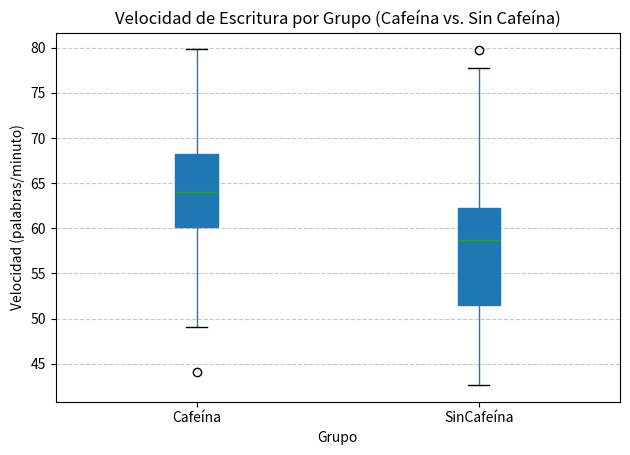
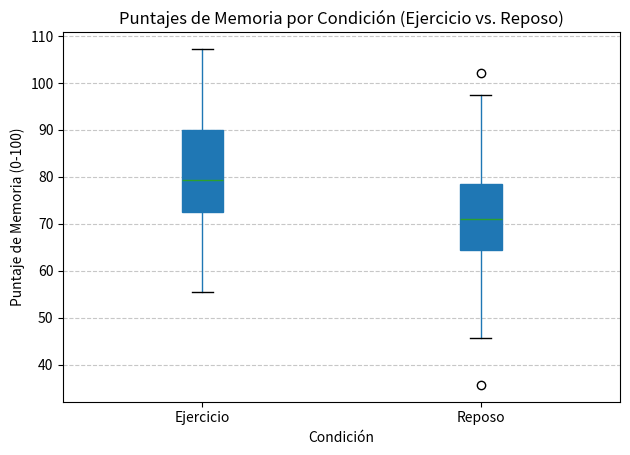
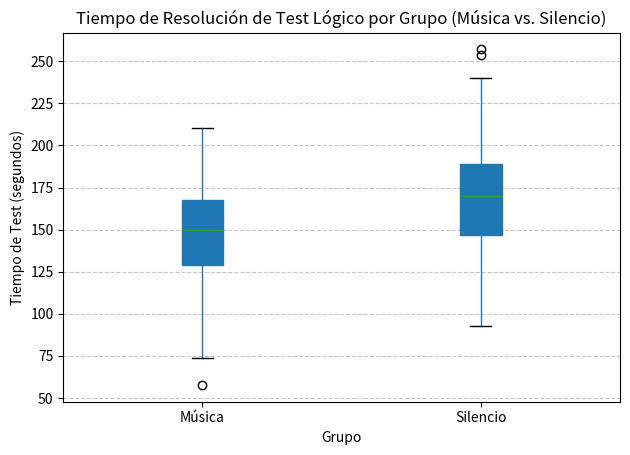
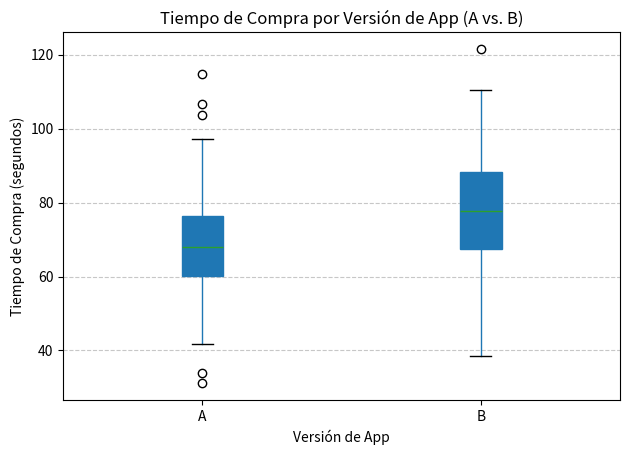
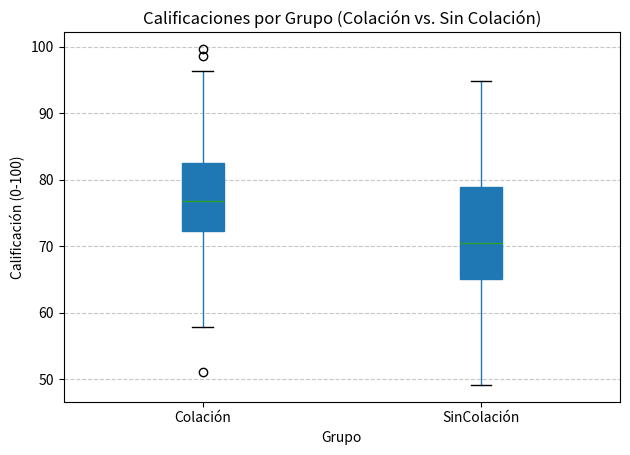
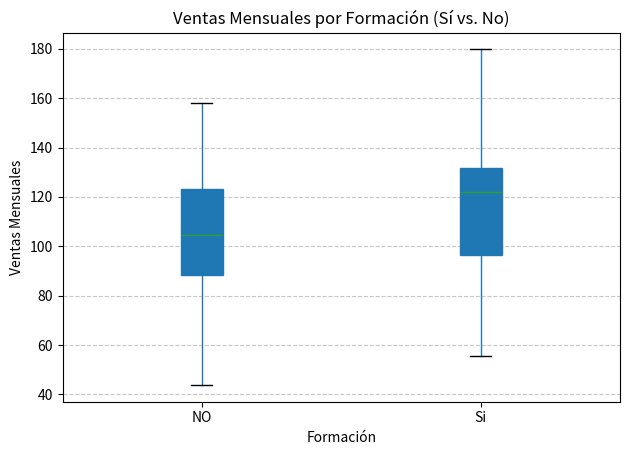

Python code for these plots, in order:
# 1. Importar librerías
import pandas as pd
import numpy as np
import matplotlib.pyplot as plt
import scipy.stats as stats
import os # Para manejar rutas de archivos

# Estilos de grafico (opcional, si quieres usar los estilos de seaborn)
# plt.style.use('seaborn-v0_8-darkgrid') # Usar la versión actualizada de seaborn style

# Asegúrate de que las carpetas 'input' y 'output' existan
os.makedirs('input', exist_ok=True)
os.makedirs('output', exist_ok=True)

def ejecutar_analisis_ejercicio1():
    """
    Ejercicio 1: Efecto de la cafeína en la velocidad de escritura
    Contexto: Empresa editorial quiere saber si tomar café aumenta la velocidad de escritura.
    Objetivo: Determinar si la cafeína tiene un efecto significativo.
    Datos simulados esperados: CSV con columnas: Participante, Grupo (Cafeína / SinCafeína), Velocidad (palabras/minuto)
    """
    print("\n--- Ejercicio 1: Efecto de la cafeína en la velocidad de escritura ---")
    # Problema: ¿La cafeína aumenta la velocidad de escritura (palabras por minuto)?
    # Hipótesis nula (H₀): Tomar cafeína no cambia la velocidad de escritura.
    # Hipótesis alternativa (H₁): Tomar cafeína aumenta la velocidad de escritura.

    # 2. Crear el conjunto de datos simulados
    np.random.seed(42) # Para reproducibilidad
    n = 100 # Número de participantes por grupo

    # Simular puntuaciones de velocidad de escritura
    # Supongamos que la cafeína mejora la velocidad (media más alta)
    velocidad_cafeina = np.random.normal(loc=65, scale=8, size=n).round(2)
    velocidad_sin_cafeina = np.random.normal(loc=58, scale=8, size=n).round(2)

    # Crear un DataFrame
    datos_ejercicio1 = pd.DataFrame({
        'Participante': [f"P{i+1}" for i in range(n)] + [f"P{i+n+1}" for i in range(n)],
        "Grupo": ['Cafeína'] * n + ['SinCafeína'] * n,
        'Velocidad': np.concatenate([velocidad_cafeina, velocidad_sin_cafeina])
    })

    # Guardar los datos simulados en la carpeta 'input'
    datos_ejercicio1.to_csv('input/data_ejercicio1.csv', index=False)
    print("Datos simulados para Ejercicio 1 guardados en 'input/data_ejercicio1.csv'")
    print(datos_ejercicio1.head())

    # Paso 3: Define las variables
    # Variable independiente: Grupo (Cafeína, SinCafeína)
    # Variable dependiente: Velocidad (palabras/minuto)

    # Paso 4: Diseñar el experimento (ya implícito en la simulación)
    # Experimento: Asignar aleatoriamente a los participantes a dos grupos y medir su velocidad de escritura.

    # Paso 5: Recolectar los datos (ya generados)
    # Paso 6: Analizar los datos
    resumen_ejercicio1 = datos_ejercicio1.groupby('Grupo')['Velocidad'].describe()
    print("\nResumen descriptivo de la Velocidad por Grupo:")
    print(resumen_ejercicio1)

    # Paso 7: Visualizar los datos
    plt.figure(figsize=(8, 6))
    datos_ejercicio1.boxplot(column='Velocidad', by='Grupo', grid=False, patch_artist=True)
    plt.title('Velocidad de Escritura por Grupo (Cafeína vs. Sin Cafeína)')
    plt.suptitle('') # Elimina el título superior que a veces genera boxplot
    plt.xlabel('Grupo')
    plt.ylabel('Velocidad (palabras/minuto)')
    plt.grid(axis='y', linestyle='--', alpha=0.7)
    plt.tight_layout()
    plt.savefig('output/boxplot_ejercicio1_velocidad_cafeina.png')
    plt.show()

    # Paso 8: Interpretar los resultados (Prueba T de Student)
    alpha = 0.05 # Nivel de significancia

    grupo_cafeina = datos_ejercicio1[datos_ejercicio1['Grupo'] == 'Cafeína']['Velocidad']
    grupo_sin_cafeina = datos_ejercicio1[datos_ejercicio1['Grupo'] == 'SinCafeína']['Velocidad']

    # Realizar la prueba t de Student para muestras independientes
    # equal_var=False es para la prueba t de Welch, que es más robusta si las varianzas no son iguales.
    t_stat, p_value = stats.ttest_ind(grupo_cafeina, grupo_sin_cafeina, equal_var=False)

    print(f"\nEstadístico T: {t_stat:.4f}")
    print(f"Valor P: {p_value:.4f}")

    if p_value < alpha:
        print("Conclusión: Rechazamos la hipótesis nula.")
        print(f"Existe una diferencia estadísticamente significativa en la velocidad de escritura entre el grupo con cafeína y el grupo sin cafeína (p < {alpha}).")
    else:
        print("Conclusión: No rechazamos la hipótesis nula.")
        print(f"No hay evidencia suficiente para afirmar que la cafeína tiene un efecto estadísticamente significativo en la velocidad de escritura (p >= {alpha}).")
    print("-" * 60)


def ejecutar_analisis_ejercicio2():
    """
    Ejercicio 2: Entrenamiento físico y memoria
    Contexto: Firma de bienestar corporativo quiere saber si una pausa de ejercicio mejora la memoria.
    Objetivo: Diseñar y analizar un experimento para probar si el ejercicio tiene efecto significativo.
    Datos simulados esperados: CSV con columnas: Empleado, Condición (Ejercicio / Reposo), PuntajeMemoria (0-100)
    """
    print("\n--- Ejercicio 2: Entrenamiento físico y memoria ---")
    # Problema: ¿Una pausa de ejercicio físico ligero mejora la memoria a corto plazo?
    # Hipótesis nula (H₀): El ejercicio físico ligero no cambia las puntuaciones de memoria a corto plazo.
    # Hipótesis alternativa (H₁): El ejercicio físico ligero mejora las puntuaciones de memoria a corto plazo.

    # 2. Crear el conjunto de datos simulados
    np.random.seed(43) # Para reproducibilidad
    n = 80 # Número de empleados por grupo

    # Simular puntuaciones de memoria
    # Suponemos que el ejercicio mejora la memoria (media más alta)
    puntaje_ejercicio = np.random.normal(loc=80, scale=12, size=n).round(2)
    puntaje_reposo = np.random.normal(loc=72, scale=12, size=n).round(2)

    # Crear un DataFrame
    datos_ejercicio2 = pd.DataFrame({
        'Empleado': [f"E{i+1}" for i in range(n)] + [f"E{i+n+1}" for i in range(n)],
        "Condición": ['Ejercicio'] * n + ['Reposo'] * n,
        'PuntajeMemoria': np.concatenate([puntaje_ejercicio, puntaje_reposo])
    })

    # Guardar los datos simulados
    datos_ejercicio2.to_csv('input/data_ejercicio2.csv', index=False)
    print("Datos simulados para Ejercicio 2 guardados en 'input/data_ejercicio2.csv'")
    print(datos_ejercicio2.head())

    # Paso 3: Define las variables
    # Variable independiente: Condición (Ejercicio, Reposo)
    # Variable dependiente: PuntajeMemoria

    # Paso 4: Diseñar el experimento (implícito)

    # Paso 5: Recolectar los datos (ya generados)
    # Paso 6: Analizar los datos
    resumen_ejercicio2 = datos_ejercicio2.groupby('Condición')['PuntajeMemoria'].describe()
    print("\nResumen descriptivo del Puntaje de Memoria por Condición:")
    print(resumen_ejercicio2)

    # Paso 7: Visualizar los datos
    plt.figure(figsize=(8, 6))
    datos_ejercicio2.boxplot(column='PuntajeMemoria', by='Condición', grid=False, patch_artist=True)
    plt.title('Puntajes de Memoria por Condición (Ejercicio vs. Reposo)')
    plt.suptitle('')
    plt.xlabel('Condición')
    plt.ylabel('Puntaje de Memoria (0-100)')
    plt.grid(axis='y', linestyle='--', alpha=0.7)
    plt.tight_layout()
    plt.savefig('output/boxplot_ejercicio2_memoria_ejercicio.png')
    plt.show()

    # Paso 8: Interpretar los resultados (Prueba T de Student)
    alpha = 0.05

    grupo_ejercicio = datos_ejercicio2[datos_ejercicio2['Condición'] == 'Ejercicio']['PuntajeMemoria']
    grupo_reposo = datos_ejercicio2[datos_ejercicio2['Condición'] == 'Reposo']['PuntajeMemoria']

    t_stat, p_value = stats.ttest_ind(grupo_ejercicio, grupo_reposo, equal_var=False)

    print(f"\nEstadístico T: {t_stat:.4f}")
    print(f"Valor P: {p_value:.4f}")

    if p_value < alpha:
        print("Conclusión: Rechazamos la hipótesis nula.")
        print(f"Existe una diferencia estadísticamente significativa en el puntaje de memoria entre el grupo con ejercicio y el grupo en reposo (p < {alpha}).")
    else:
        print("Conclusión: No rechazamos la hipótesis nula.")
        print(f"No hay evidencia suficiente para afirmar que el ejercicio físico tiene un efecto estadísticamente significativo en la memoria a corto plazo (p >= {alpha}).")
    print("-" * 60)

def ejecutar_analisis_ejercicio3():
    """
    Ejercicio 3: Música instrumental vs. concentración
    Contexto: Una app de productividad solicita un estudio sobre si la música instrumental de fondo mejora la concentración en tareas lógicas.
    Objetivo: Analizar si existe una diferencia significativa en el tiempo de resolución de un test lógico con y sin música.
    Datos simulados esperados: CSV con columnas: Usuario, Grupo (Música / Silencio), TiempoTest (segundos)
    """
    print("\n--- Ejercicio 3: Música instrumental vs. concentración ---")
    # Problema: ¿La música instrumental de fondo mejora la concentración en tareas lógicas (reduce el tiempo de resolución)?
    # Hipótesis nula (H₀): Escuchar música instrumental no cambia el tiempo de resolución de un test lógico.
    # Hipótesis alternativa (H₁): Escuchar música instrumental reduce el tiempo de resolución de un test lógico.

    # 2. Crear el conjunto de datos simulados
    np.random.seed(44) # Para reproducibilidad
    n = 120 # Número de usuarios por grupo

    # Simular tiempos de resolución (menor tiempo es mejor)
    # Suponemos que la música reduce el tiempo de resolución (media más baja)
    tiempo_musica = np.random.normal(loc=150, scale=30, size=n).round(2) # Segundos
    tiempo_silencio = np.random.normal(loc=170, scale=30, size=n).round(2) # Segundos

    # Crear un DataFrame
    datos_ejercicio3 = pd.DataFrame({
        'Usuario': [f"U{i+1}" for i in range(n)] + [f"U{i+n+1}" for i in range(n)],
        "Grupo": ['Música'] * n + ['Silencio'] * n,
        'TiempoTest': np.concatenate([tiempo_musica, tiempo_silencio])
    })

    # Guardar los datos simulados
    datos_ejercicio3.to_csv('input/data_ejercicio3.csv', index=False)
    print("Datos simulados para Ejercicio 3 guardados en 'input/data_ejercicio3.csv'")
    print(datos_ejercicio3.head())

    # Paso 3: Define las variables
    # Variable independiente: Grupo (Música, Silencio)
    # Variable dependiente: TiempoTest (segundos)

    # Paso 4: Diseñar el experimento (implícito)

    # Paso 5: Recolectar los datos (ya generados)
    # Paso 6: Analizar los datos
    resumen_ejercicio3 = datos_ejercicio3.groupby('Grupo')['TiempoTest'].describe()
    print("\nResumen descriptivo del Tiempo de Test por Grupo:")
    print(resumen_ejercicio3)

    # Paso 7: Visualizar los datos
    plt.figure(figsize=(8, 6))
    datos_ejercicio3.boxplot(column='TiempoTest', by='Grupo', grid=False, patch_artist=True)
    plt.title('Tiempo de Resolución de Test Lógico por Grupo (Música vs. Silencio)')
    plt.suptitle('')
    plt.xlabel('Grupo')
    plt.ylabel('Tiempo de Test (segundos)')
    plt.grid(axis='y', linestyle='--', alpha=0.7)
    plt.tight_layout()
    plt.savefig('output/boxplot_ejercicio3_musica_concentracion.png')
    plt.show()

    # Paso 8: Interpretar los resultados (Prueba T de Student)
    alpha = 0.05

    grupo_musica = datos_ejercicio3[datos_ejercicio3['Grupo'] == 'Música']['TiempoTest']
    grupo_silencio = datos_ejercicio3[datos_ejercicio3['Grupo'] == 'Silencio']['TiempoTest']

    t_stat, p_value = stats.ttest_ind(grupo_musica, grupo_silencio, equal_var=False)

    print(f"\nEstadístico T: {t_stat:.4f}")
    print(f"Valor P: {p_value:.4f}")

    if p_value < alpha:
        print("Conclusión: Rechazamos la hipótesis nula.")
        print(f"Existe una diferencia estadísticamente significativa en el tiempo de resolución del test lógico entre el grupo con música y el grupo en silencio (p < {alpha}).")
    else:
        print("Conclusión: No rechazamos la hipótesis nula.")
        print(f"No hay evidencia suficiente para afirmar que la música instrumental tiene un efecto estadísticamente significativo en el tiempo de resolución del test lógico (p >= {alpha}).")
    print("-" * 60)

def ejecutar_analisis_ejercicio4():
    """
    Ejercicio 4: Efecto del diseño de una app en la rapidez de compra
    Contexto: Empresa de e-commerce prueba dos versiones de su app (A y B).
    Objetivo: Comparar los tiempos medios entre ambas versiones usando inferencia estadística.
    Datos simulados esperados: CSV con columnas: cliente, VersiónApp (A/B), TiempoCompra (segundos)
    """
    print("\n--- Ejercicio 4: Efecto del diseño de una app en la rapidez de compra ---")
    # Problema: ¿Una versión de la app (A o B) permite completar la compra más rápido?
    # Hipótesis nula (H₀): El diseño de la app no afecta la rapidez de compra (los tiempos medios son iguales).
    # Hipótesis alternativa (H₁): Existe una diferencia significativa en la rapidez de compra entre las versiones A y B de la app.

    # 2. Crear el conjunto de datos simulados
    np.random.seed(45) # Para reproducibilidad
    n = 150 # Número de clientes por versión

    # Simular tiempos de compra (menor tiempo es mejor)
    # Suponemos que la Versión A es ligeramente más rápida
    tiempo_version_a = np.random.normal(loc=70, scale=15, size=n).round(2) # Segundos
    tiempo_version_b = np.random.normal(loc=75, scale=15, size=n).round(2) # Segundos

    # Crear un DataFrame
    datos_ejercicio4 = pd.DataFrame({
        'Cliente': [f"C{i+1}" for i in range(n)] + [f"C{i+n+1}" for i in range(n)],
        "VersiónApp": ['A'] * n + ['B'] * n,
        'TiempoCompra': np.concatenate([tiempo_version_a, tiempo_version_b])
    })

    # Guardar los datos simulados
    datos_ejercicio4.to_csv('input/data_ejercicio4.csv', index=False)
    print("Datos simulados para Ejercicio 4 guardados en 'input/data_ejercicio4.csv'")
    print(datos_ejercicio4.head())

    # Paso 3: Define las variables
    # Variable independiente: VersiónApp (A, B)
    # Variable dependiente: TiempoCompra (segundos)

    # Paso 4: Diseñar el experimento (implícito)

    # Paso 5: Recolectar los datos (ya generados)
    # Paso 6: Analizar los datos
    resumen_ejercicio4 = datos_ejercicio4.groupby('VersiónApp')['TiempoCompra'].describe()
    print("\nResumen descriptivo del Tiempo de Compra por Versión de App:")
    print(resumen_ejercicio4)

    # Paso 7: Visualizar los datos
    plt.figure(figsize=(8, 6))
    datos_ejercicio4.boxplot(column='TiempoCompra', by='VersiónApp', grid=False, patch_artist=True)
    plt.title('Tiempo de Compra por Versión de App (A vs. B)')
    plt.suptitle('')
    plt.xlabel('Versión de App')
    plt.ylabel('Tiempo de Compra (segundos)')
    plt.grid(axis='y', linestyle='--', alpha=0.7)
    plt.tight_layout()
    plt.savefig('output/boxplot_ejercicio4_tiempo_compra_app.png')
    plt.show()

    # Paso 8: Interpretar los resultados (Prueba T de Student)
    alpha = 0.05

    version_a = datos_ejercicio4[datos_ejercicio4['VersiónApp'] == 'A']['TiempoCompra']
    version_b = datos_ejercicio4[datos_ejercicio4['VersiónApp'] == 'B']['TiempoCompra']

    t_stat, p_value = stats.ttest_ind(version_a, version_b, equal_var=False)

    print(f"\nEstadístico T: {t_stat:.4f}")
    print(f"Valor P: {p_value:.4f}")

    if p_value < alpha:
        print("Conclusión: Rechazamos la hipótesis nula.")
        print(f"Existe una diferencia estadísticamente significativa en el tiempo de compra entre la Versión A y la Versión B de la app (p < {alpha}).")
    else:
        print("Conclusión: No rechazamos la hipótesis nula.")
        print(f"No hay evidencia suficiente para afirmar que el diseño de una app afecta la rapidez de compra (p >= {alpha}).")
    print("-" * 60)

def ejecutar_analisis_ejercicio5():
    """
    Ejercicio 5: Refrigerio saludable y rendimiento académico
    Contexto: Una escuela evalúa si ofrecer una colación saludable antes del examen mejora el rendimiento.
    Objetivo: Evaluar si hay una diferencia significativa entre los grupos (con colación vs sin colación).
    Datos simulados esperados: CSV con columnas: Alumno, Grupo (Colación / SinColación), Calificación (0-100)
    """
    print("\n--- Ejercicio 5: Refrigerio saludable y rendimiento académico ---")
    # Problema: ¿Ofrecer una colación saludable antes del examen mejora el rendimiento académico?
    # Hipótesis nula (H₀): Ofrecer una colación saludable no cambia las calificaciones de los alumnos.
    # Hipótesis alternativa (H₁): Ofrecer una colación saludable mejora las calificaciones de los alumnos.

    # 2. Crear el conjunto de datos simulados
    np.random.seed(46) # Para reproducibilidad
    n = 100 # Número de alumnos por grupo

    # Simular calificaciones (más alta es mejor)
    # Suponemos que la colación mejora las calificaciones
    calificacion_colacion = np.random.normal(loc=78, scale=10, size=n).round(2)
    calificacion_sin_colacion = np.random.normal(loc=70, scale=10, size=n).round(2)

    # Crear un DataFrame
    datos_ejercicio5 = pd.DataFrame({
        'Alumno': [f"A{i+1}" for i in range(n)] + [f"A{i+n+1}" for i in range(n)],
        "Grupo": ['Colación'] * n + ['SinColación'] * n,
        'Calificación': np.concatenate([calificacion_colacion, calificacion_sin_colacion])
    })

    # Guardar los datos simulados
    datos_ejercicio5.to_csv('input/data_ejercicio5.csv', index=False)
    print("Datos simulados para Ejercicio 5 guardados en 'input/data_ejercicio5.csv'")
    print(datos_ejercicio5.head())

    # Paso 3: Define las variables
    # Variable independiente: Grupo (Colación, SinColación)
    # Variable dependiente: Calificación (0-100)

    # Paso 4: Diseñar el experimento (implícito)

    # Paso 5: Recolectar los datos (ya generados)
    # Paso 6: Analizar los datos
    resumen_ejercicio5 = datos_ejercicio5.groupby('Grupo')['Calificación'].describe()
    print("\nResumen descriptivo de la Calificación por Grupo:")
    print(resumen_ejercicio5)

    # Paso 7: Visualizar los datos
    plt.figure(figsize=(8, 6))
    datos_ejercicio5.boxplot(column='Calificación', by='Grupo', grid=False, patch_artist=True)
    plt.title('Calificaciones por Grupo (Colación vs. Sin Colación)')
    plt.suptitle('')
    plt.xlabel('Grupo')
    plt.ylabel('Calificación (0-100)')
    plt.grid(axis='y', linestyle='--', alpha=0.7)
    plt.tight_layout()
    plt.savefig('output/boxplot_ejercicio5_rendimiento_academico.png')
    plt.show()

    # Paso 8: Interpretar los resultados (Prueba T de Student)
    alpha = 0.05

    grupo_colacion = datos_ejercicio5[datos_ejercicio5['Grupo'] == 'Colación']['Calificación']
    grupo_sin_colacion = datos_ejercicio5[datos_ejercicio5['Grupo'] == 'SinColación']['Calificación']

    t_stat, p_value = stats.ttest_ind(grupo_colacion, grupo_sin_colacion, equal_var=False)

    print(f"\nEstadístico T: {t_stat:.4f}")
    print(f"Valor P: {p_value:.4f}")

    if p_value < alpha:
        print("Conclusión: Rechazamos la hipótesis nula.")
        print(f"Existe una diferencia estadísticamente significativa en las calificaciones entre el grupo con colación y el grupo sin colación (p < {alpha}).")
    else:
        print("Conclusión: No rechazamos la hipótesis nula.")
        print(f"No hay evidencia suficiente para afirmar que ofrecer una colación saludable mejora estadísticamente el rendimiento académico (p >= {alpha}).")
    print("-" * 60)

def ejecutar_analisis_ejercicio6():
    """
    Ejercicio 6: Cursos de comunicación y desempeño en ventas
    Contexto: Una empresa capacita a su personal en comunicación efectiva. Se desea comprobar si los vendedores capacitados logran más ventas.
    Objetivo: Comparar el promedio de ventas mensuales entre empleados capacitados y no capacitados.
    Datos simulados esperados: CSV con columnas: Empleado, Formación (Si/NO), VentasMensuales
    """
    print("\n--- Ejercicio 6: Cursos de comunicación y desempeño en ventas ---")
    # Problema: ¿Los cursos de comunicación efectiva aumentan las ventas mensuales de los empleados?
    # Hipótesis nula (H₀): La formación en comunicación no cambia el promedio de ventas mensuales.
    # Hipótesis alternativa (H₁): La formación en comunicación aumenta el promedio de ventas mensuales.

    # 2. Crear el conjunto de datos simulados
    np.random.seed(47) # Para reproducibilidad
    n = 70 # Número de empleados por grupo

    # Simular ventas mensuales (más ventas es mejor)
    # Suponemos que la capacitación mejora las ventas
    ventas_si_formacion = np.random.normal(loc=120, scale=25, size=n).round(2)
    ventas_no_formacion = np.random.normal(loc=100, scale=25, size=n).round(2)

    # Crear un DataFrame
    datos_ejercicio6 = pd.DataFrame({
        'Empleado': [f"E{i+1}" for i in range(n)] + [f"E{i+n+1}" for i in range(n)],
        "Formación": ['Si'] * n + ['NO'] * n,
        'VentasMensuales': np.concatenate([ventas_si_formacion, ventas_no_formacion])
    })

    # Guardar los datos simulados
    datos_ejercicio6.to_csv('input/data_ejercicio6.csv', index=False)
    print("Datos simulados para Ejercicio 6 guardados en 'input/data_ejercicio6.csv'")
    print(datos_ejercicio6.head())

    # Paso 3: Define las variables
    # Variable independiente: Formación (Si, NO)
    # Variable dependiente: VentasMensuales

    # Paso 4: Diseñar el experimento (implícito)

    # Paso 5: Recolectar los datos (ya generados)
    # Paso 6: Analizar los datos
    resumen_ejercicio6 = datos_ejercicio6.groupby('Formación')['VentasMensuales'].describe()
    print("\nResumen descriptivo de las Ventas Mensuales por Grupo de Formación:")
    print(resumen_ejercicio6)

    # Paso 7: Visualizar los datos
    plt.figure(figsize=(8, 6))
    datos_ejercicio6.boxplot(column='VentasMensuales', by='Formación', grid=False, patch_artist=True)
    plt.title('Ventas Mensuales por Formación (Sí vs. No)')
    plt.suptitle('')
    plt.xlabel('Formación')
    plt.ylabel('Ventas Mensuales')
    plt.grid(axis='y', linestyle='--', alpha=0.7)
    plt.tight_layout()
    plt.savefig('output/boxplot_ejercicio6_ventas_formacion.png')
    plt.show()

    # Paso 8: Interpretar los resultados (Prueba T de Student)
    alpha = 0.05

    grupo_si_formacion = datos_ejercicio6[datos_ejercicio6['Formación'] == 'Si']['VentasMensuales']
    grupo_no_formacion = datos_ejercicio6[datos_ejercicio6['Formación'] == 'NO']['VentasMensuales']

    t_stat, p_value = stats.ttest_ind(grupo_si_formacion, grupo_no_formacion, equal_var=False)

    print(f"\nEstadístico T: {t_stat:.4f}")
    print(f"Valor P: {p_value:.4f}")

    if p_value < alpha:
        print("Conclusión: Rechazamos la hipótesis nula.")
        print(f"Existe una diferencia estadísticamente significativa en las ventas mensuales entre los empleados capacitados y no capacitados (p < {alpha}).")
    else:
        print("Conclusión: No rechazamos la hipótesis nula.")
        print(f"No hay evidencia suficiente para afirmar que los cursos de comunicación tienen un efecto estadísticamente significativo en el desempeño de ventas (p >= {alpha}).")
    print("-" * 60)

# Bloque principal para ejecutar todos los análisis
if __name__ == "__main__":
    ejecutar_analisis_ejercicio1()
    ejecutar_analisis_ejercicio2()
    ejecutar_analisis_ejercicio3()
    ejecutar_analisis_ejercicio4()
    ejecutar_analisis_ejercicio5()
    ejecutar_analisis_ejercicio6()
